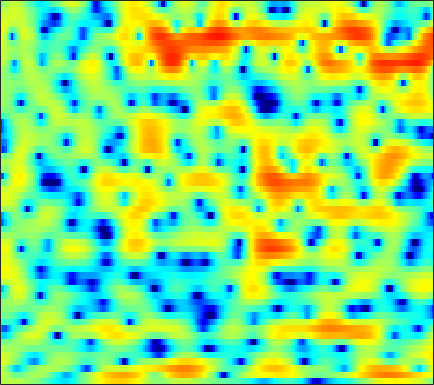

Source data for this figure (header and first rows):
1.7392, 1.8388, 1.9423, 2.0071, 2.0226, 2.0464, 1.9897, 1.9337, 1.8321, 1.6968, 1.5244, 1.3738, 1.1393, 0.87419, 0.65718, 0.34448, -0.014811, -0.29831, -0.73758, -1.2093, -1.7326, -2.1361, -2.7312, -3.3606
2.767, 2.426, 1.851, 1.187, 0.6564, -0.03545, -0.5997, -0.8799, -0.9914, -0.8121, -0.4276, -0.07028, 0.4145, 0.8576, 1.129, 1.399, 1.538, 1.571, 1.487, 1.268, 0.895, 0.5183, -0.1277, -0.9516
2.838, 2.084, 0.8346, -0.7305, -2.133, -4.201, -6.183, -7.071, -6.881, -5.6, -4.122, -3.128, -2.034, -1.131, -0.5942, 0.01084, 0.4993, 0.809, 1.148, 1.411, 1.596, 1.682, 1.713, 1.671
4.05, 3.682, 3.106, 2.444, 1.911, 1.155, 0.3694, -0.2351, -1.082, -2.006, -3.047, -3.989, -5.452, -7.177, -8.497, -9.622, -9.013, -7.655, -5.57, -3.703, -2.167, -1.228, -0.2236, 0.537
3.263, 3.133, 2.881, 2.558, 2.267, 1.812, 1.276, 0.8111, 0.1154, -0.6903, -1.608, -2.375, -3.48, -4.567, -5.266, -5.788, -5.683, -5.202, -4.252, -3.209, -2.21, -1.545, -0.7935, -0.1794
1.326, 1.365, 1.375, 1.35, 1.302, 1.211, 1.086, 0.9673, 0.7828, 0.5649, 0.3228, 0.13, -0.1218, -0.3549, -0.513, -0.6759, -0.7869, -0.8317, -0.8547, -0.8493, -0.8347, -0.8277, -0.8192, -0.8197
-0.641, -0.5723, -0.4301, -0.2072, 0.00514, 0.3215, 0.6468, 0.8865, 1.17, 1.411, 1.602, 1.698, 1.772, 1.781, 1.742, 1.629, 1.431, 1.223, 0.8539, 0.381, -0.2178, -0.749, -1.538, -2.379
-5.766, -6.387, -6.291, -5.135, -3.968, -2.426, -1.085, -0.2271, 0.7221, 1.478, 2.09, 2.471, 2.891, 3.197, 3.347, 3.442, 3.387, 3.231, 2.847, 2.205, 1.256, 0.2806, -1.498, -4.057
-9.471, -11.41, -11.65, -9.144, -7.162, -5.167, -3.791, -3.083, -2.425, -1.927, -1.421, -0.9733, -0.2415, 0.5969, 1.226, 1.985, 2.58, 2.888, 3.092, 3.066, 2.807, 2.465, 1.843, 1.108
-2.738, -2.889, -3.048, -3.174, -3.291, -3.612, -4.283, -5.118, -6.954, -10.1, -15.29, -16.39, -10.28, -5.768, -3.415, -1.134, 0.4968, 1.399, 2.282, 2.848, 3.171, 3.281, 3.274, 3.132
-0.5751, -0.5381, -0.5923, -0.7701, -0.9972, -1.448, -2.074, -2.674, -3.61, -4.542, -5.149, -5.136, -4.41, -3.196, -2.206, -0.9654, 0.08782, 0.7409, 1.444, 1.979, 2.334, 2.505, 2.603, 2.57
0.2385, 0.3325, 0.3934, 0.3959, 0.3565, 0.2557, 0.08323, -0.07223, -0.2991, -0.5182, -0.6866, -0.7662, -0.8011, -0.7551, -0.6782, -0.5378, -0.3716, -0.2289, -0.01461, 0.2184, 0.4558, 0.6206, 0.8061, 0.9151
0.4137, 0.4969, 0.7016, 0.9798, 1.195, 1.441, 1.619, 1.686, 1.66, 1.506, 1.217, 0.9116, 0.3839, -0.2698, -0.8433, -1.666, -2.45, -2.923, -3.238, -3.079, -2.52, -1.968, -1.228, -0.5887
-3.438, -3.165, -1.775, -0.116, 0.9815, 2.142, 2.93, 3.297, 3.51, 3.421, 3.034, 2.544, 1.599, 0.2544, -1.082, -3.472, -7.007, -11.14, -20.43, -13.45, -7.705, -5.149, -2.856, -1.351
-8.003, -7.039, -3.524, -0.6375, 0.9289, 2.405, 3.349, 3.761, 3.99, 3.887, 3.475, 2.975, 2.061, 0.8794, -0.1706, -1.74, -3.384, -4.459, -5.323, -5.255, -4.461, -3.688, -2.699, -1.893
1.851, 1.873, 2.142, 2.566, 2.896, 3.259, 3.468, 3.497, 3.345, 2.971, 2.378, 1.798, 0.8604, -0.2263, -1.101, -2.295, -3.398, -4.089, -4.707, -4.969, -4.883, -4.67, -4.309, -3.979
4.179, 4.168, 4.154, 4.117, 4.066, 3.923, 3.673, 3.402, 2.905, 2.232, 1.372, 0.5833, -0.6657, -2.179, -3.504, -5.543, -7.86, -9.629, -11.33, -11.28, -9.869, -8.619, -7.174, -6.125
4.498, 4.527, 4.487, 4.357, 4.189, 3.871, 3.44, 3.043, 2.4, 1.627, 0.6939, -0.1246, -1.415, -2.99, -4.409, -6.729, -9.749, -12.61, -16.22, -15.17, -11.75, -9.643, -7.52, -6.04
3.853, 3.976, 3.974, 3.791, 3.542, 3.087, 2.513, 2.022, 1.321, 0.592, -0.1525, -0.7219, -1.521, -2.366, -3.054, -4.011, -4.938, -5.54, -6.053, -6.151, -5.821, -5.382, -4.678, -3.909
3.573, 3.767, 3.73, 3.372, 2.904, 2.028, 0.92, -0.01103, -1.204, -2.109, -2.528, -2.557, -2.413, -2.275, -2.258, -2.389, -2.659, -2.926, -3.328, -3.689, -3.892, -3.869, -3.55, -2.921
4.345, 4.465, 4.288, 3.7, 2.952, 1.46, -0.7799, -3.173, -8.086, -16.4, -11.72, -7.35, -4.063, -2.276, -1.528, -1.117, -1.277, -1.736, -2.838, -4.517, -6.775, -8.449, -8.707, -6.277
3.495, 3.559, 3.421, 3.002, 2.491, 1.532, 0.24, -0.8992, -2.424, -3.409, -3.289, -2.633, -1.565, -0.7151, -0.311, -0.1411, -0.4321, -0.964, -2.135, -3.916, -6.354, -8.195, -8.653, -6.273
0.6649, 0.8139, 0.9428, 0.9841, 0.9523, 0.8286, 0.631, 0.4556, 0.2513, 0.1369, 0.1522, 0.2339, 0.3982, 0.5582, 0.6284, 0.6057, 0.4416, 0.2037, -0.2178, -0.7217, -1.194, -1.458, -1.583, -1.445
-3.104, -2.79, -2.192, -1.505, -1.011, -0.4452, 0.003055, 0.2649, 0.526, 0.7234, 0.8759, 0.9794, 1.103, 1.222, 1.294, 1.367, 1.396, 1.386, 1.311, 1.183, 1.021, 0.8753, 0.6447, 0.3671
-11.38, -10, -6.971, -4.422, -2.97, -1.567, -0.63, -0.1634, 0.214, 0.4076, 0.5021, 0.5609, 0.6801, 0.8699, 1.065, 1.373, 1.683, 1.902, 2.128, 2.264, 2.279, 2.216, 2.005, 1.635
-9.088, -7.978, -5.323, -3.048, -1.791, -0.6834, -0.13, -0.03483, -0.2697, -0.85, -1.619, -2.158, -2.508, -2.181, -1.536, -0.4588, 0.6047, 1.289, 2.025, 2.535, 2.822, 2.902, 2.836, 2.578
0.8334, 0.8635, 1.079, 1.352, 1.481, 1.463, 1.111, 0.5644, -0.6415, -2.6, -5.787, -9.715, -21.63, -13.2, -7.827, -3.89, -1.486, -0.2592, 0.8846, 1.61, 2.04, 2.191, 2.218, 2.067
3.716, 3.593, 3.432, 3.236, 3.034, 2.641, 2.058, 1.465, 0.4245, -0.9171, -2.469, -3.605, -4.612, -4.572, -3.984, -2.955, -2.035, -1.481, -0.9785, -0.689, -0.577, -0.5746, -0.6671, -0.8419
4.079, 3.946, 3.781, 3.611, 3.464, 3.209, 2.858, 2.519, 1.956, 1.298, 0.5938, 0.06097, -0.5894, -1.135, -1.497, -1.926, -2.377, -2.747, -3.283, -3.841, -4.402, -4.769, -5.189, -5.468
3.079, 2.982, 3.024, 3.195, 3.35, 3.526, 3.596, 3.555, 3.363, 3.014, 2.502, 2.021, 1.253, 0.3167, -0.4893, -1.739, -3.18, -4.417, -6.224, -8.104, -9.82, -10.88, -11.85, -12.33
-1.302, -1.379, -0.2986, 1.262, 2.338, 3.469, 4.236, 4.583, 4.772, 4.653, 4.252, 3.775, 2.89, 1.709, 0.6127, -1.19, -3.448, -5.549, -9.154, -14.09, -21.12, -24.86, -22.24, -22.05
-11.1, -11.33, -4.663, -0.6365, 1.322, 3.106, 4.251, 4.784, 5.13, 5.111, 4.764, 4.296, 3.401, 2.213, 1.111, -0.6426, -2.754, -4.586, -7.375, -10.53, -13.47, -14.85, -15.33, -15.16
0.095, 0.01404, 0.4845, 1.353, 2.061, 2.93, 3.584, 3.907, 4.081, 3.971, 3.565, 3.056, 2.136, 0.9483, -0.09683, -1.605, -3.202, -4.345, -5.706, -6.836, -7.628, -7.989, -8.087, -7.831
1.52, 1.427, 1.538, 1.87, 2.224, 2.723, 3.149, 3.369, 3.478, 3.317, 2.846, 2.274, 1.177, -0.2999, -1.655, -3.729, -5.92, -7.287, -8.098, -7.741, -6.82, -6.097, -5.187, -4.391
-0.763, -0.9787, -0.7356, 0.01943, 0.7581, 1.755, 2.632, 3.131, 3.549, 3.621, 3.321, 2.837, 1.78, 0.1752, -1.492, -4.612, -9.6, -16.41, -18.79, -10.15, -6.249, -4.416, -2.794, -1.72
-10.12, -13.33, -11.18, -6.308, -3.588, -0.9267, 0.9592, 1.989, 2.928, 3.447, 3.574, 3.417, 2.91, 2.052, 1.21, -0.09979, -1.406, -2.169, -2.529, -2.15, -1.403, -0.8413, -0.2209, 0.155
-9.876, -10.47, -9.401, -6.829, -4.811, -2.465, -0.5886, 0.5256, 1.642, 2.398, 2.833, 2.966, 2.926, 2.691, 2.424, 1.99, 1.572, 1.302, 1.042, 0.91, 0.8561, 0.8196, 0.7131, 0.4461
-8.377, -7.786, -6.606, -5.103, -3.914, -2.347, -0.9496, -0.04716, 0.9424, 1.671, 2.147, 2.362, 2.46, 2.396, 2.263, 2.026, 1.753, 1.567, 1.347, 1.183, 1.058, 0.9714, 0.796, 0.5016
-12.25, -10.13, -7.432, -5.151, -3.681, -2.033, -0.7096, 0.09369, 0.9424, 1.54, 1.896, 2.014, 1.992, 1.768, 1.492, 1.033, 0.5202, 0.1732, -0.1321, -0.2057, -0.05082, 0.1565, 0.4573, 0.6904
-12.62, -9.443, -6.138, -3.759, -2.384, -0.9601, 0.1236, 0.7451, 1.342, 1.709, 1.865, 1.818, 1.557, 1.001, 0.3625, -0.8421, -2.446, -3.819, -5.276, -5.171, -3.59, -2.186, -0.537, 0.6923
-3.754, -3.082, -2.072, -1.144, -0.5593, 0.02795, 0.4063, 0.5941, 0.7438, 0.8297, 0.8756, 0.8505, 0.6471, 0.1606, -0.4793, -1.906, -4.253, -7.013, -12.63, -11.99, -6.194, -3.281, -0.6846, 1.01
-0.3718, -0.1467, 0.01599, 0.005396, -0.1548, -0.5949, -1.313, -1.976, -2.788, -3.155, -2.852, -2.276, -1.466, -0.8633, -0.6435, -0.631, -0.8878, -1.147, -1.332, -1.03, -0.2724, 0.4379, 1.355, 2.063
0.7547, 0.8229, 0.6703, 0.1917, -0.4391, -1.743, -3.792, -6.125, -11.38, -22.02, -12.15, -7.556, -3.954, -1.759, -0.6508, 0.3705, 1.022, 1.368, 1.719, 1.998, 2.25, 2.395, 2.512, 2.49
0.8878, 0.9301, 0.7853, 0.3648, -0.1415, -1.103, -2.372, -3.483, -4.925, -5.585, -4.92, -3.802, -2.184, -0.7501, 0.1348, 1.039, 1.689, 2.033, 2.337, 2.466, 2.442, 2.327, 2.024, 1.555
0.7161, 0.8057, 0.774, 0.5963, 0.3854, 0.02783, -0.3674, -0.6377, -0.8751, -0.9057, -0.6826, -0.3815, 0.1487, 0.7099, 1.106, 1.548, 1.877, 2.028, 2.093, 2.01, 1.747, 1.432, 0.8278, -0.01081
0.6031, 0.6954, 0.6859, 0.5821, 0.4661, 0.315, 0.2019, 0.174, 0.2306, 0.3874, 0.6393, 0.8578, 1.169, 1.454, 1.628, 1.8, 1.871, 1.858, 1.739, 1.504, 1.135, 0.7444, 0.05425, -0.9012
0.7125, 0.665, 0.4374, 0.05072, -0.2828, -0.6665, -0.8247, -0.7409, -0.3908, 0.1425, 0.7046, 1.097, 1.494, 1.748, 1.835, 1.823, 1.683, 1.522, 1.274, 0.9865, 0.6919, 0.439, 0.02714, -0.5293
1.432, 1.167, 0.3934, -0.9355, -2.3, -4.422, -5.743, -5.218, -3.17, -1.097, 0.4568, 1.276, 1.949, 2.189, 2.123, 1.726, 1.085, 0.5145, -0.178, -0.5771, -0.5843, -0.3717, -0.01463, 0.2785
2.606, 2.401, 1.509, -0.1621, -2.083, -5.937, -9.98, -8.234, -3.714, -0.6422, 1.244, 2.105, 2.689, 2.636, 2.204, 1.05, -0.8328, -2.916, -6.685, -9.376, -6.758, -4.124, -1.559, 0.06196
2.716, 2.673, 2.255, 1.569, 0.9642, 0.2364, -0.1261, -0.05181, 0.4491, 1.127, 1.729, 2.012, 2.053, 1.708, 1.118, -0.1154, -1.938, -3.724, -6.455, -7.97, -6.624, -4.859, -2.808, -1.349
3.022, 2.733, 2.25, 1.697, 1.318, 0.966, 0.8251, 0.867, 1.049, 1.288, 1.486, 1.539, 1.409, 1.048, 0.6179, -0.1585, -1.124, -1.83, -2.677, -3.157, -3.241, -3.036, -2.606, -2.087
4.077, 3.248, 1.999, 0.6953, -0.151, -0.7872, -0.6773, -0.2207, 0.5631, 1.279, 1.751, 1.918, 1.907, 1.565, 1.147, 0.3876, -0.5399, -1.28, -2.198, -2.933, -3.283, -3.308, -3.053, -2.645
5.588, 4.214, 1.716, -1.995, -6.296, -13.28, -6.743, -2.923, 0.1224, 1.919, 2.906, 3.25, 3.269, 2.825, 2.195, 0.9862, -0.6328, -2.155, -4.429, -6.633, -7.604, -7.184, -5.761, -4.317
5.626, 4.611, 2.922, 0.9172, -0.534, -1.617, -1.029, 0.051, 1.478, 2.515, 3.091, 3.223, 2.981, 2.325, 1.513, -0.0421, -2.21, -4.402, -8.449, -14.94, -20.11, -15.05, -10.68, -8.223
4.22, 3.921, 3.442, 2.955, 2.643, 2.377, 2.333, 2.392, 2.54, 2.615, 2.535, 2.331, 1.835, 1.051, 0.271, -1.046, -2.664, -4.057, -6.039, -7.912, -9.351, -10.13, -10.94, -11.87
2.618, 2.85, 3.065, 3.183, 3.219, 3.235, 3.204, 3.148, 3.005, 2.772, 2.41, 2.042, 1.432, 0.6403, -0.04856, -1.072, -2.236, -3.141, -4.415, -5.689, -7.049, -8.18, -10.03, -12.79
0.7477, 1.443, 2.173, 2.694, 2.965, 3.175, 3.222, 3.17, 2.962, 2.621, 2.138, 1.688, 0.9711, 0.1491, -0.5222, -1.458, -2.393, -3.052, -3.855, -4.56, -5.174, -5.59, -6.137, -6.631
-1.134, -0.03401, 1.078, 1.854, 2.251, 2.545, 2.614, 2.525, 2.251, 1.79, 1.168, 0.596, -0.3181, -1.363, -2.238, -3.476, -4.613, -5.312, -5.761, -5.642, -5.062, -4.482, -3.661, -2.807
